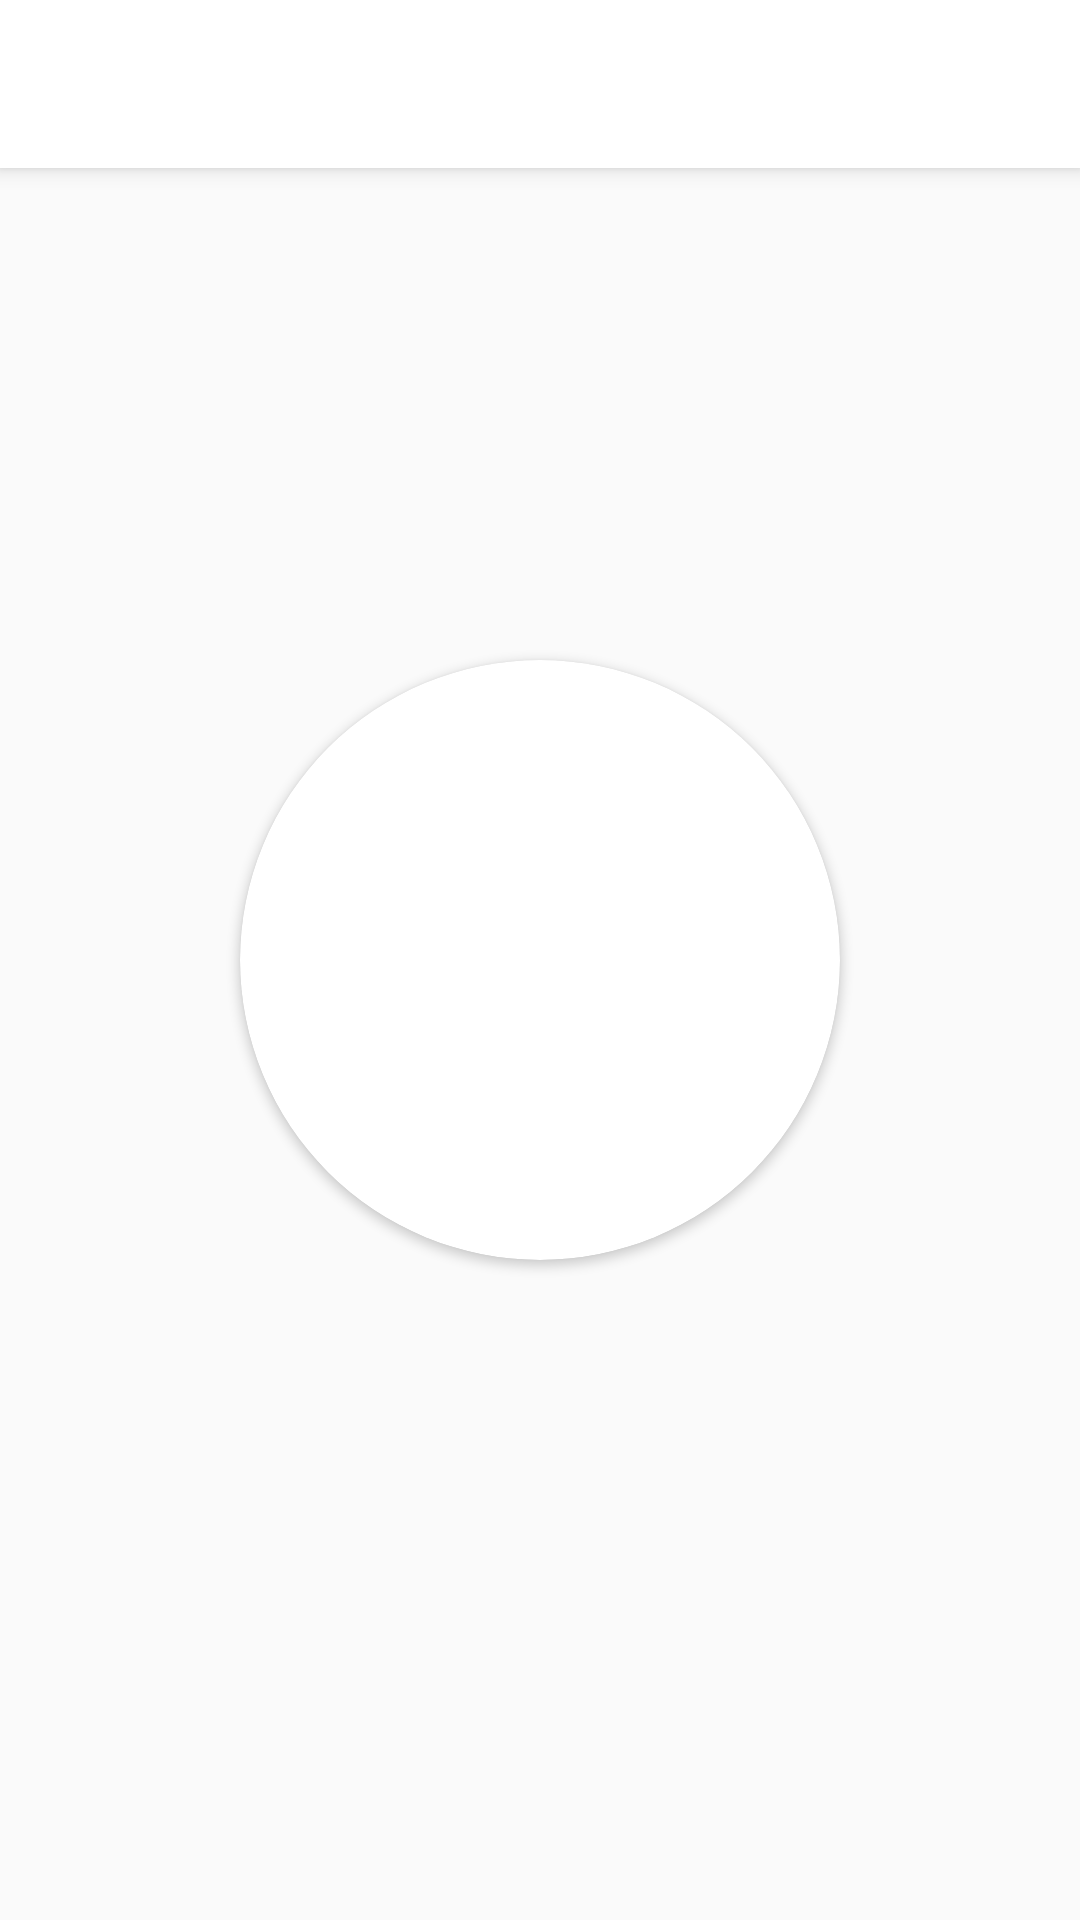

Write the Android layout XML for this screen, with the resource values it uses.
<!-- AndroidManifest.xml: application theme AppTheme -->
<!-- res/layout/user_fragment.xml -->
<?xml version="1.0" encoding="utf-8"?>
<androidx.constraintlayout.widget.ConstraintLayout xmlns:android="http://schemas.android.com/apk/res/android"
    xmlns:app="http://schemas.android.com/apk/res-auto"
    android:layout_width="match_parent"
    android:layout_height="match_parent">

    <androidx.appcompat.widget.Toolbar
        android:id="@+id/toolbar"
        style="@style/Toolbar"
        android:layout_width="0dp"
        android:layout_height="?attr/actionBarSize"
        app:layout_constraintEnd_toEndOf="parent"
        app:layout_constraintStart_toStartOf="parent"
        app:layout_constraintTop_toTopOf="parent" />

    <androidx.cardview.widget.CardView
        android:layout_width="200dp"
        android:layout_height="200dp"
        android:elevation="12dp"
        android:shape="ring"
        app:cardCornerRadius="100dp"
        app:layout_constraintBottom_toBottomOf="parent"
        app:layout_constraintEnd_toEndOf="parent"
        app:layout_constraintStart_toStartOf="parent"
        app:layout_constraintTop_toTopOf="parent">

        <ImageView
            android:id="@+id/ivAvatar"
            android:layout_width="match_parent"
            android:layout_height="200dp"
            android:layout_alignParentTop="true"
            android:layout_centerHorizontal="true" />
    </androidx.cardview.widget.CardView>

</androidx.constraintlayout.widget.ConstraintLayout>
<!-- resources referenced by this layout -->
<resources>
  <style name="Toolbar" parent="Widget.AppCompat.Toolbar">
          <item name="android:background">@color/white</item>
          <item name="android:elevation">4dp</item>
          <item name="android:theme">@style/ThemeOverlay.AppCompat.ActionBar</item>
          <item name="android:popupTheme">@style/ThemeOverlay.AppCompat.Light</item>
      </style>
  <style name="AppTheme" parent="AppTheme.Base" />
  <style name="AppTheme.Base" parent="Theme.AppCompat.Light.NoActionBar">
      </style>
  <!-- not gathered from this repository: default colours our renderer supplied (Android Studio template values) -->
  <color name="white">#FFFFFFFF</color>
</resources>
